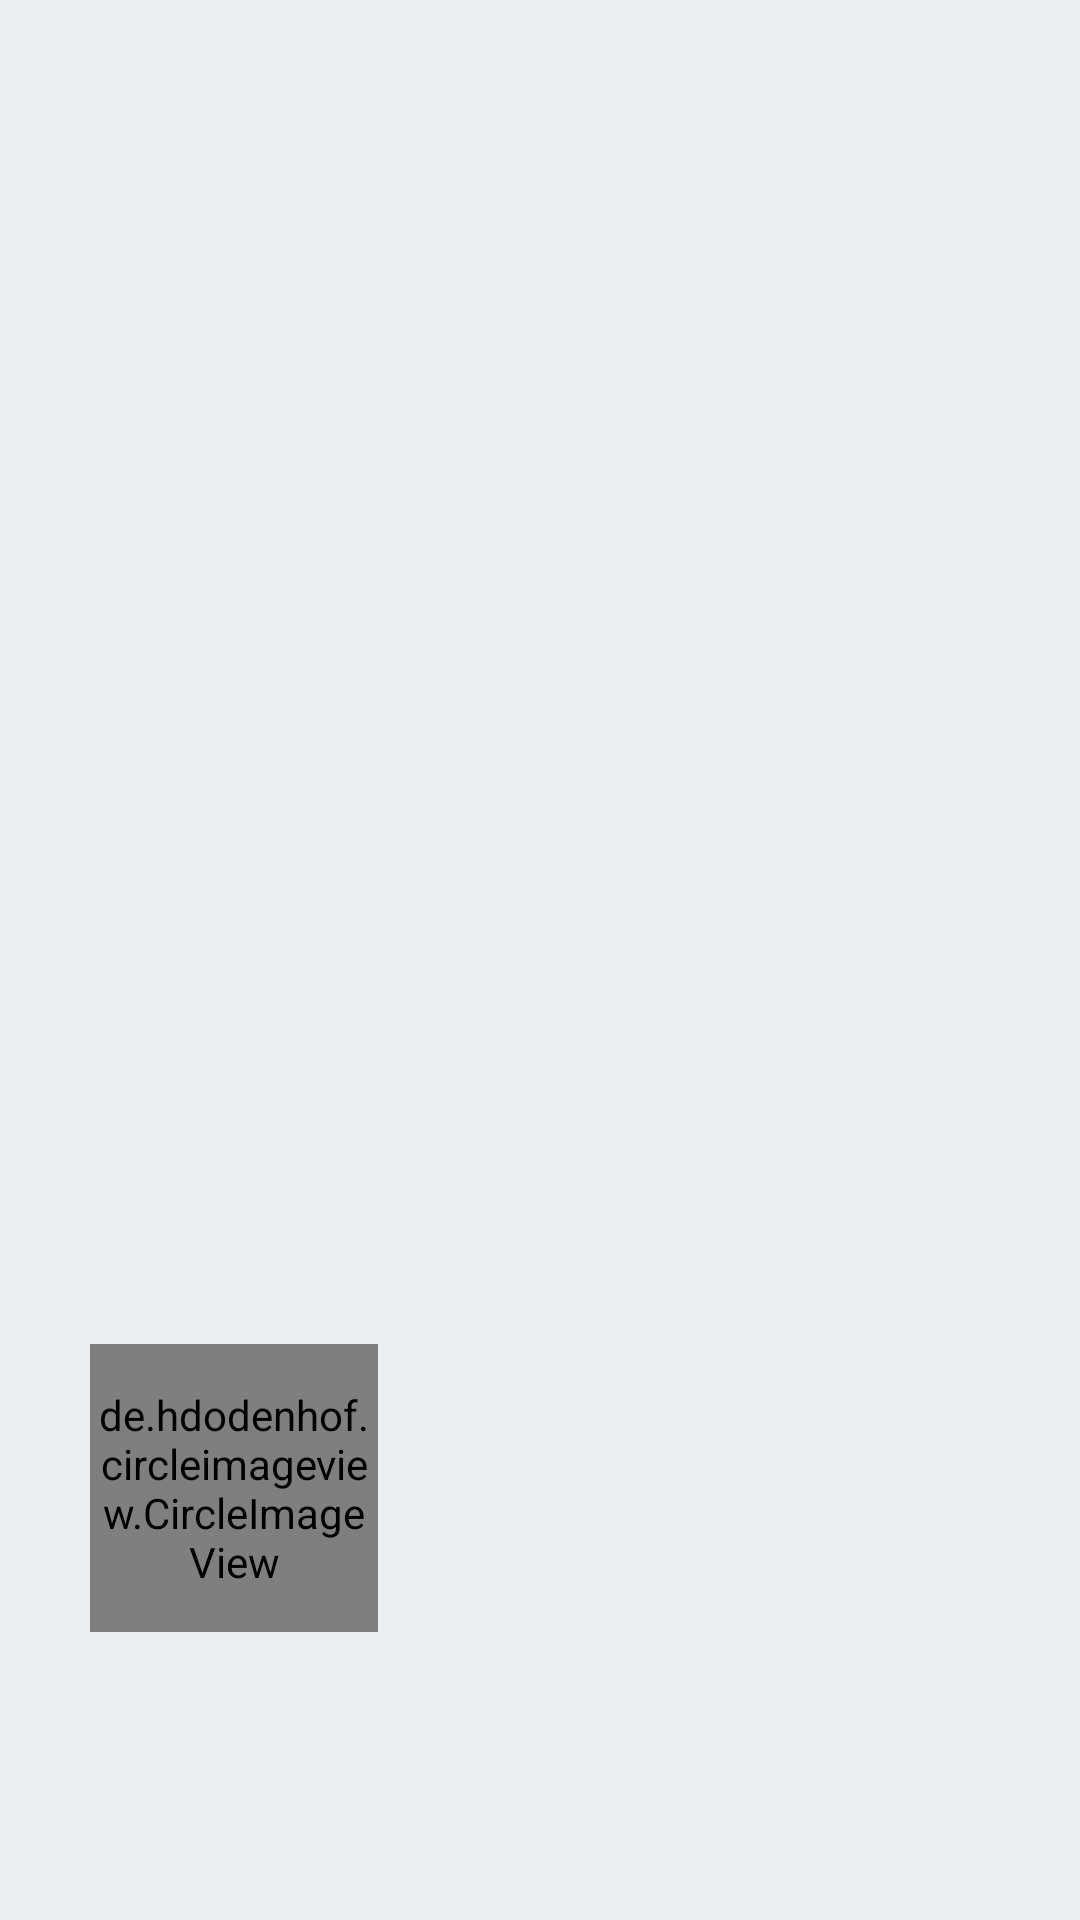

Here is an Android app screen rendered from its layout file. Give the layout XML and the strings, colors and styles it references.
<!-- AndroidManifest.xml: application theme Theme.MyTheme.NoActionBar -->
<!-- res/layout/nav_header_main.xml -->
<?xml version="1.0" encoding="utf-8"?>
<LinearLayout xmlns:android="http://schemas.android.com/apk/res/android"
    xmlns:app="http://schemas.android.com/apk/res-auto"
    xmlns:tools="http://schemas.android.com/tools"
    android:layout_width="match_parent"
    android:layout_height="300dp"
    android:background="@color/mWhite"
    android:gravity="bottom"
    android:orientation="vertical">
    
    <de.hdodenhof.circleimageview.CircleImageView
        android:id="@+id/civ_profile_image"
        android:layout_width="96dp"
        android:layout_height="96dp"
        android:layout_marginStart="@dimen/dim_header_margin_start"
        android:layout_marginBottom="@dimen/dim_header_margin_vertical"
        android:src="@drawable/ic_person"
        app:civ_border_color="@color/mGreen"
        app:civ_border_width="3dp" />
    
    <TextView
        android:id="@+id/tv_username"
        android:layout_width="wrap_content"
        android:layout_height="wrap_content"
        android:layout_marginStart="@dimen/dim_header_margin_start"
        android:layout_marginTop="@dimen/dim_header_margin_top"
        android:textColor="@color/mDarkGreen"
        android:textSize="20sp"
        android:textStyle="bold"
        tools:text="Ruslan Khvastunov" />
    
    <TextView
        android:id="@+id/tv_user_email"
        android:layout_width="wrap_content"
        android:layout_height="wrap_content"
        android:layout_marginStart="@dimen/dim_header_margin_start"
        android:layout_marginTop="@dimen/dim_header_margin_top"
        android:layout_marginBottom="@dimen/dim_header_margin_vertical"
        android:textColor="@color/mLightGreen"
        android:textSize="14sp"
        tools:text="r.khvastunov@mail.com" />
</LinearLayout>
<!-- resources referenced by this layout -->
<resources>
  <color name="mDarkGreen">#2F403E</color>
  <color name="mGreen">#53736D</color>
  <color name="mLightGreen">#7CA69E</color>
  <color name="mWhite">#EBEFF2</color>
  <dimen name="dim_header_margin_start">30dp</dimen>
  <dimen name="dim_header_margin_top">5dp</dimen>
  <dimen name="dim_header_margin_vertical">20dp</dimen>
  <!-- drawable ic_person (drawable) -->
  <vector android:height="512dp" android:tint="?attr/colorControlNormal"
      android:viewportHeight="24" android:viewportWidth="24"
      android:width="512dp" xmlns:android="http://schemas.android.com/apk/res/android">
      <path android:fillColor="@color/mGreen" android:pathData="M12,12c2.21,0 4,-1.79 4,-4s-1.79,-4 -4,-4 -4,1.79 -4,4 1.79,4 4,4zM12,14c-2.67,0 -8,1.34 -8,4v2h16v-2c0,-2.66 -5.33,-4 -8,-4z"/>
  </vector>
  <style name="Theme.MyTheme.NoActionBar" parent="Theme.MaterialComponents.DayNight.NoActionBar">
          <item name="android:statusBarColor">@color/mLightGreen</item>
      </style>
</resources>
